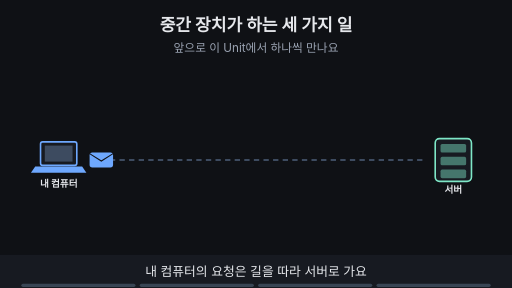
t = 0.00 s
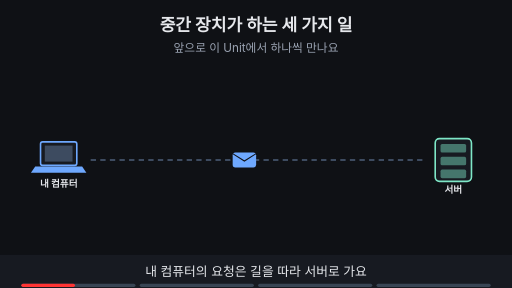
t = 1.88 s
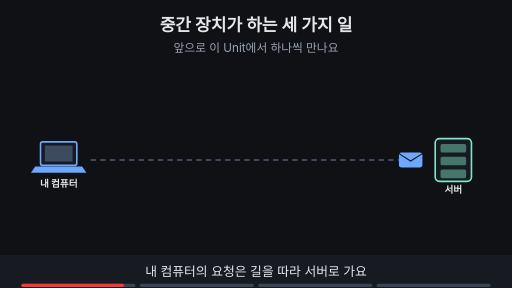
t = 3.60 s
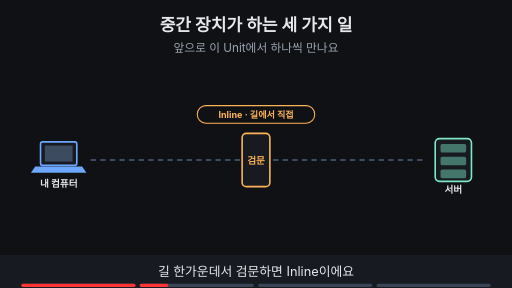
t = 5.00 s
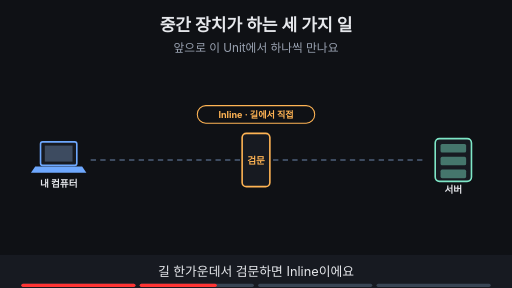
t = 6.70 s
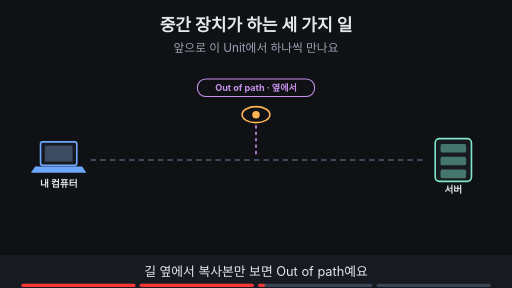
t = 8.24 s

The animated SVG that drew these frames (rendered in a browser with its animation timeline set to each time). Animation: 13 SMIL elements (animate=12,animateTransform=1); frames cover the first 8.24 s, repeats indefinitely.

<svg xmlns="http://www.w3.org/2000/svg" viewBox="0 0 960 540" width="960" height="540" font-family="-apple-system,'Apple SD Gothic Neo','Segoe UI',sans-serif">
<title>중간 장치가 하는 세 가지 일</title>
<rect width="960" height="540" fill="#0f1115"/>
<text x="480" y="58" text-anchor="middle" font-size="32" font-weight="700" fill="#e6e8ec">중간 장치가 하는 세 가지 일</text>
<text x="480" y="98" text-anchor="middle" font-size="22" fill="#9aa3b2">앞으로 이 Unit에서 하나씩 만나요</text>
<rect x="76" y="266" width="68" height="44" rx="4" fill="#171a21" stroke="#6ea8fe" stroke-width="3"/><rect x="84" y="273" width="52" height="30" fill="#3d4b60"/><polygon points="66,312 154,312 162,324 58,324" fill="#6ea8fe"/><text x="110" y="350" text-anchor="middle" font-size="18" font-weight="700" fill="#e6e8ec">내 컴퓨터</text><rect x="816" y="260" width="68" height="80" rx="8" fill="#171a21" stroke="#7ee7c7" stroke-width="3"/><rect x="826" y="270" width="48" height="16" rx="3" fill="#7ee7c7" fill-opacity="0.45"/><rect x="826" y="294" width="48" height="16" rx="3" fill="#7ee7c7" fill-opacity="0.45"/><rect x="826" y="318" width="48" height="16" rx="3" fill="#7ee7c7" fill-opacity="0.45"/><text x="850" y="362" text-anchor="middle" font-size="18" font-weight="700" fill="#e6e8ec">서버</text><line x1="170" y1="300" x2="800" y2="300" stroke="#3d4b60" stroke-width="4" stroke-dasharray="10 8"/><g opacity="1"><animate attributeName="opacity" values="1;1;0;0" keyTimes="0;0.235;0.250;1" dur="16s" repeatCount="indefinite"/><g><animateTransform attributeName="transform" type="translate" values="190,300;190,300;770,300;770,300" keyTimes="0.000;0.025;0.225;1.000" dur="16s" repeatCount="indefinite"/><rect x="-22" y="-14" width="44" height="28" rx="5" fill="#6ea8fe"/><path d="M-22 -12 l22 14 l22 -14" fill="none" stroke="#0f1115" stroke-width="2"/></g></g><g opacity="0"><animate attributeName="opacity" values="0;0;1;1;0;0" keyTimes="0;0.250;0.265;0.485;0.500;1" dur="16s" repeatCount="indefinite"/><rect x="454" y="250" width="52" height="100" rx="8" fill="#171a21" stroke="#ffb454" stroke-width="3"/><text x="480" y="308" text-anchor="middle" font-size="18" font-weight="700" fill="#ffb454">검문</text><rect x="370" y="198" width="220" height="33" rx="16" fill="#0f1115" stroke="#ffb454" stroke-width="2"/><text x="480" y="221.12" text-anchor="middle" font-size="17" font-weight="700" fill="#ffb454">Inline · 길에서 직접</text></g><g opacity="0"><animate attributeName="opacity" values="0;0;1;1;0;0" keyTimes="0;0.500;0.515;0.735;0.750;1" dur="16s" repeatCount="indefinite"/><ellipse cx="480" cy="215" rx="26" ry="15" fill="#0f1115" stroke="#ffb454" stroke-width="3"/><circle cx="480" cy="215" r="7" fill="#ffb454"/><line x1="480" y1="235" x2="480" y2="290" stroke="#c792ea" stroke-width="3" stroke-dasharray="6 6"/><rect x="370" y="148" width="220" height="33" rx="16" fill="#0f1115" stroke="#c792ea" stroke-width="2"/><text x="480" y="171.12" text-anchor="middle" font-size="17" font-weight="700" fill="#c792ea">Out of path · 옆에서</text></g><g opacity="0"><animate attributeName="opacity" values="0;0;1;1" keyTimes="0;0.750;0.765;1" dur="16s" repeatCount="indefinite"/><rect x="425" y="260" width="110" height="80" rx="12" fill="#171a21" stroke="#6ea8fe" stroke-width="3"/><text x="480" y="308" text-anchor="middle" font-size="20" font-weight="700" fill="#6ea8fe">대리인</text><rect x="380" y="198" width="200" height="33" rx="16" fill="#0f1115" stroke="#6ea8fe" stroke-width="2"/><text x="480" y="221.12" text-anchor="middle" font-size="17" font-weight="700" fill="#6ea8fe">Proxy · 대신 연결</text></g>
<rect x="0" y="478" width="960" height="62" fill="#171a21"/>
<g opacity="1"><animate attributeName="opacity" values="1;1;0;0" keyTimes="0;0.235;0.250;1" dur="16s" repeatCount="indefinite"/><text x="480" y="518" text-anchor="middle" font-size="24" fill="#e6e8ec">내 컴퓨터의 요청은 길을 따라 서버로 가요</text></g>
<g opacity="0"><animate attributeName="opacity" values="0;0;1;1;0;0" keyTimes="0;0.250;0.265;0.485;0.500;1" dur="16s" repeatCount="indefinite"/><text x="480" y="518" text-anchor="middle" font-size="24" fill="#e6e8ec">길 한가운데서 검문하면 Inline이에요</text></g>
<g opacity="0"><animate attributeName="opacity" values="0;0;1;1;0;0" keyTimes="0;0.500;0.515;0.735;0.750;1" dur="16s" repeatCount="indefinite"/><text x="480" y="518" text-anchor="middle" font-size="24" fill="#e6e8ec">길 옆에서 복사본만 보면 Out of path예요</text></g>
<g opacity="0"><animate attributeName="opacity" values="0;0;1;1" keyTimes="0;0.750;0.765;1" dur="16s" repeatCount="indefinite"/><text x="480" y="518" text-anchor="middle" font-size="24" fill="#e6e8ec">중간에서 대신 연결해 주면 Proxy예요</text></g>

<g aria-label="재생 진행 막대" data-stage-count="4"><g class="progress-segment" data-stage="1"><rect x="40" y="532" width="214" height="6" rx="3" fill="#394554"/><rect x="40" y="532" width="0" height="6" rx="3" fill="#ff3434"><animate attributeName="width" values="0;214;214" keyTimes="0;0.250000;1" dur="16s" repeatCount="indefinite"/></rect></g><g class="progress-segment" data-stage="2"><rect x="262" y="532" width="214" height="6" rx="3" fill="#394554"/><rect x="262" y="532" width="0" height="6" rx="3" fill="#ff3434"><animate attributeName="width" values="0;0;214;214" keyTimes="0;0.250000;0.500000;1" dur="16s" repeatCount="indefinite"/></rect></g><g class="progress-segment" data-stage="3"><rect x="484" y="532" width="214" height="6" rx="3" fill="#394554"/><rect x="484" y="532" width="0" height="6" rx="3" fill="#ff3434"><animate attributeName="width" values="0;0;214;214" keyTimes="0;0.500000;0.750000;1" dur="16s" repeatCount="indefinite"/></rect></g><g class="progress-segment" data-stage="4"><rect x="706" y="532" width="214" height="6" rx="3" fill="#394554"/><rect x="706" y="532" width="0" height="6" rx="3" fill="#ff3434"><animate attributeName="width" values="0;0;214" keyTimes="0;0.750000;1" dur="16s" repeatCount="indefinite"/></rect></g></g></svg>
